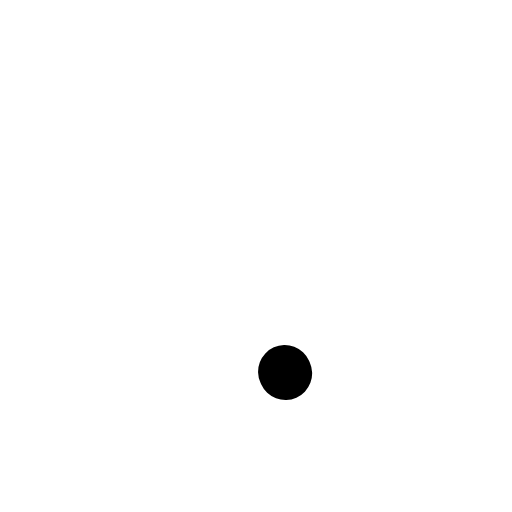
t = 0.00 s
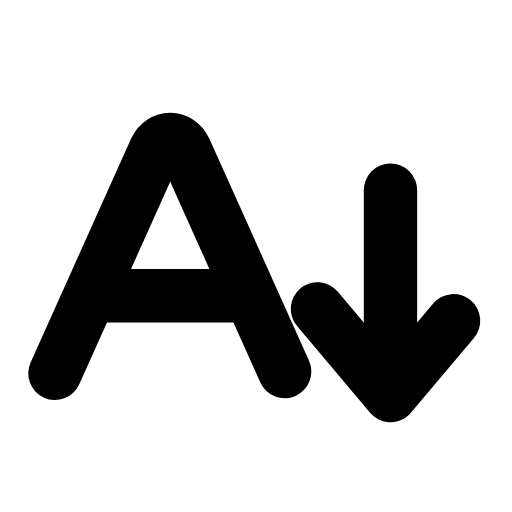
t = 0.27 s
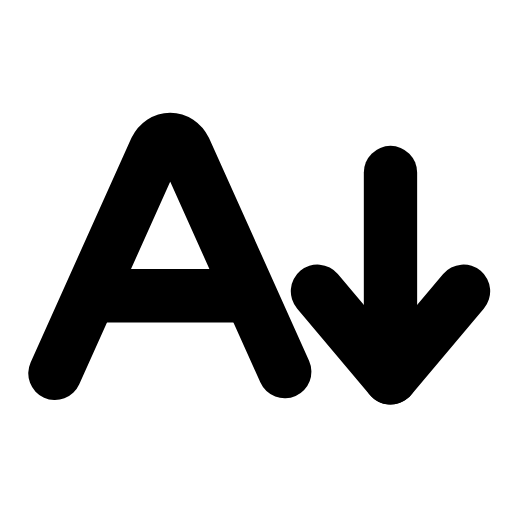
t = 0.53 s
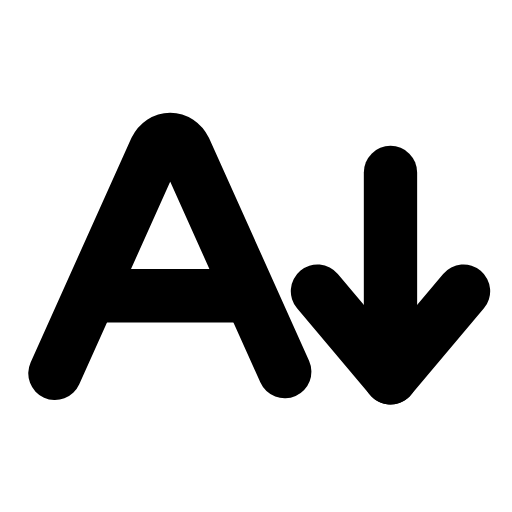
t = 0.80 s
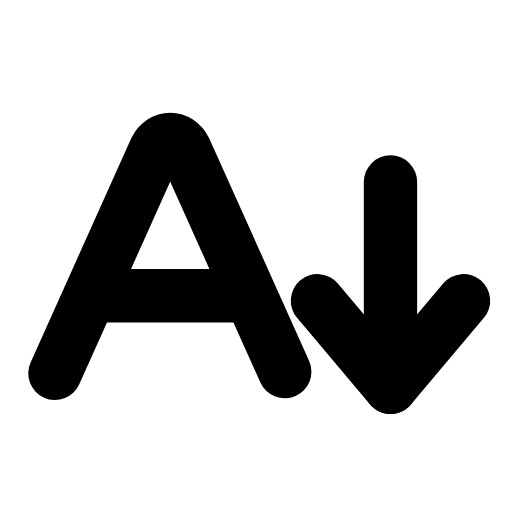
t = 1.07 s
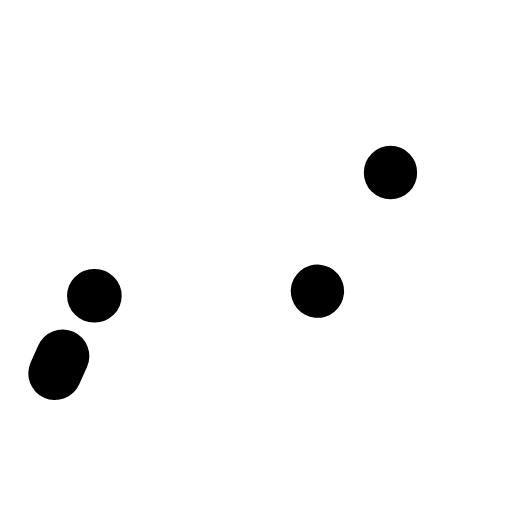
t = 1.33 s

The animated SVG that drew these frames (rendered in a browser with its animation timeline set to each time). Animation: 5 SMIL elements (animate=4,animateTransform=1); one cycle of 1.60 s, repeats indefinitely.

<svg xmlns="http://www.w3.org/2000/svg" width="24" height="24" viewBox="0 0 24 24" fill="none"><g transform="translate(-0.849 -0.047) scale(1.07)"><path stroke="currentColor" stroke-width="2.336" stroke-linecap="round" stroke-linejoin="round" fill="none" d="M3.2 16.4L7.6 6.6C7.9 6 8.6 6 8.9 6.6L13.3 16.4" pathLength="1" stroke-dasharray="1"><animate attributeName="stroke-dashoffset" values="1;1;0;0;0;0;1;1;1" keyTimes="0;0;0.189;0.45;0.6;0.774;0.9;0.9;1" dur="1.6s" repeatCount="indefinite" calcMode="spline" keySplines="0.16 1 0.3 1;0.16 1 0.3 1;0.16 1 0.3 1;0.16 1 0.3 1;0.16 1 0.3 1;0.16 1 0.3 1;0.16 1 0.3 1;0.16 1 0.3 1"/></path><line stroke="currentColor" stroke-width="2.336" stroke-linecap="round" stroke-linejoin="round" fill="none" x1="4.9" x2="11.6" y1="13" y2="13" pathLength="1" stroke-dasharray="1"><animate attributeName="stroke-dashoffset" values="1;1;0;0;0;0;1;1;1" keyTimes="0;0.0315;0.2205;0.45;0.6;0.753;0.879;0.9;1" dur="1.6s" repeatCount="indefinite" calcMode="spline" keySplines="0.16 1 0.3 1;0.16 1 0.3 1;0.16 1 0.3 1;0.16 1 0.3 1;0.16 1 0.3 1;0.16 1 0.3 1;0.16 1 0.3 1;0.16 1 0.3 1"/></line><g><animateTransform attributeName="transform" type="translate" values="0 0;0 0;0 0.9;0 0;0 0;0 0;0 0;0 0.9;0 0;0 0;0 0" keyTimes="0;0.135;0.2475;0.36;0.45;0.6;0.66;0.735;0.81;0.9;1" dur="1.6s" repeatCount="indefinite" calcMode="spline" keySplines="0.16 1 0.3 1;0.16 1 0.3 1;0.16 1 0.3 1;0.16 1 0.3 1;0.16 1 0.3 1;0.16 1 0.3 1;0.16 1 0.3 1;0.16 1 0.3 1;0.16 1 0.3 1;0.16 1 0.3 1"/><line stroke="currentColor" stroke-width="2.336" stroke-linecap="round" stroke-linejoin="round" fill="none" x1="17.9" x2="17.9" y1="7.6" y2="16.6" pathLength="1" stroke-dasharray="1"><animate attributeName="stroke-dashoffset" values="1;1;0;0;0;0;1;1;1" keyTimes="0;0.063;0.252;0.45;0.6;0.732;0.858;0.9;1" dur="1.6s" repeatCount="indefinite" calcMode="spline" keySplines="0.16 1 0.3 1;0.16 1 0.3 1;0.16 1 0.3 1;0.16 1 0.3 1;0.16 1 0.3 1;0.16 1 0.3 1;0.16 1 0.3 1;0.16 1 0.3 1"/></line><path stroke="currentColor" stroke-width="2.336" stroke-linecap="round" stroke-linejoin="round" fill="none" d="M14.7 12.8L17.9 16.6L21.1 12.8" pathLength="1" stroke-dasharray="1"><animate attributeName="stroke-dashoffset" values="1;1;0;0;0;0;1;1;1" keyTimes="0;0.0945;0.2835;0.45;0.6;0.711;0.837;0.9;1" dur="1.6s" repeatCount="indefinite" calcMode="spline" keySplines="0.16 1 0.3 1;0.16 1 0.3 1;0.16 1 0.3 1;0.16 1 0.3 1;0.16 1 0.3 1;0.16 1 0.3 1;0.16 1 0.3 1;0.16 1 0.3 1"/></path></g></g></svg>
